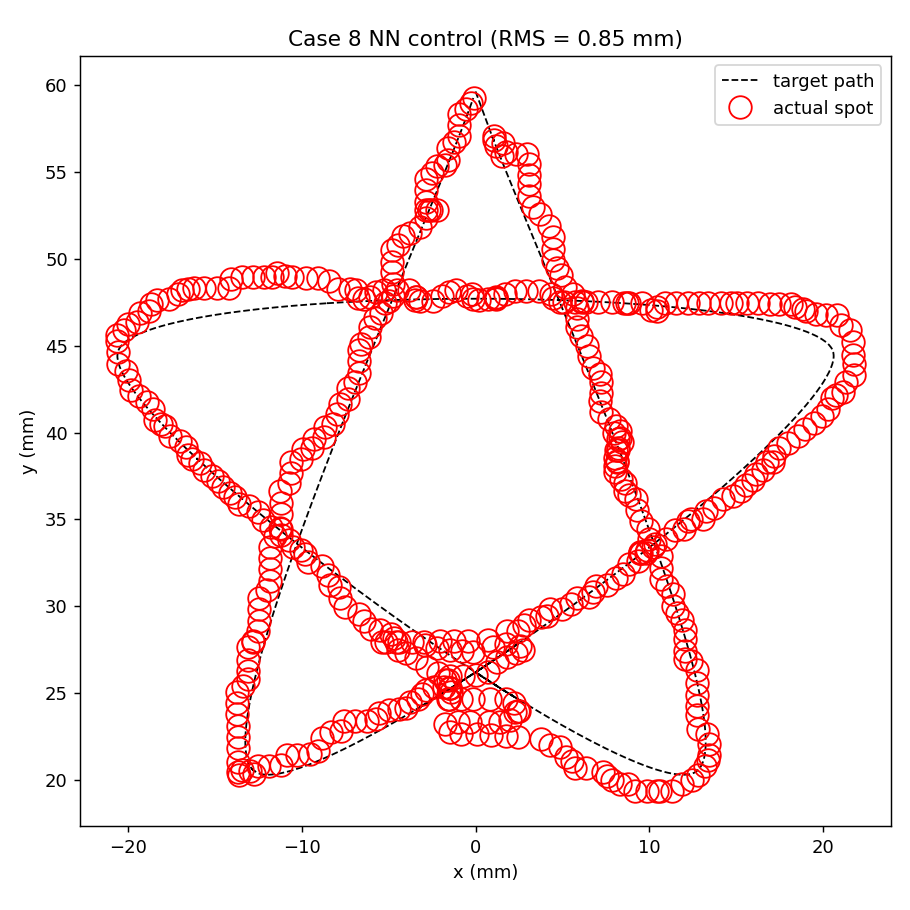

Values plotted in this chart, from the file beside it:
Time_s, Target_X_m, Target_Y_m, Spot_X_m, Spot_Y_m, Error_m, Target_Index, I0_A, I1_A, I2_A, I3_A, I4_A, I5_A, I6_A, I7_A, I8_A, I9_A
0.00116, 0, 0.05963, 0.001541, 0.05594, 0.003996, 0, 1.033, -1.807, -0.3471, -0.2828, 1.661, -0.5413, -0.6295, -0.5165, 0.3212, -0.3565
0.02458, 0.001042, 0.05682, 0.001399, 0.05617, 0.000742, 60, 1.033, -1.808, -0.3472, -0.2828, 1.662, -0.5422, -0.6304, -0.5167, 0.3212, -0.3563
0.0495, 0.001244, 0.05631, 0.0013, 0.05632, 5.8969535e-05, 71, 1.033, -1.807, -0.3468, -0.2825, 1.661, -0.5417, -0.6295, -0.5163, 0.3212, -0.3562
0.07453, 0.001207, 0.0564, 0.001231, 0.05643, 4.2199092e-05, 69, 1.033, -1.804, -0.3461, -0.2819, 1.66, -0.5404, -0.6276, -0.5158, 0.3211, -0.356
0.1, 0.00117, 0.05649, 0.001182, 0.05651, 2.2267368e-05, 67, 1.033, -1.801, -0.3452, -0.2812, 1.657, -0.5386, -0.625, -0.515, 0.321, -0.3559
0.1251, 0.001133, 0.05658, 0.001148, 0.05656, 2.5141441e-05, 65, 1.034, -1.797, -0.3442, -0.2805, 1.654, -0.5366, -0.6222, -0.5142, 0.321, -0.3558
0.1495, 0.00106, 0.05677, 0.001106, 0.05677, 4.6135314e-05, 61, 1.034, -1.793, -0.3431, -0.2797, 1.652, -0.5343, -0.619, -0.5133, 0.3209, -0.3557
0.1746, 0.001078, 0.05672, 0.001095, 0.05674, 2.486531e-05, 62, 1.035, -1.789, -0.342, -0.2788, 1.648, -0.5319, -0.6157, -0.5123, 0.3208, -0.3556
0.1995, 0.001078, 0.05672, 0.001087, 0.05673, 9.0467209e-06, 62, 1.036, -1.784, -0.3408, -0.2779, 1.645, -0.5293, -0.6123, -0.5114, 0.3207, -0.3555
0.2245, 0.001023, 0.05686, 0.001079, 0.05691, 7.3539793e-05, 59, 1.036, -1.779, -0.3395, -0.277, 1.642, -0.5267, -0.6087, -0.5103, 0.3205, -0.3553
0.2495, 0.0009685, 0.057, 0.001073, 0.05704, 0.0001114, 56, 1.037, -1.774, -0.3382, -0.2759, 1.638, -0.524, -0.605, -0.5092, 0.3204, -0.3551
0.2745, 0.001005, 0.05691, 0.001072, 0.05694, 7.1577676e-05, 58, 1.037, -1.769, -0.3369, -0.2749, 1.634, -0.5212, -0.6012, -0.5081, 0.3203, -0.3549
0.2995, 0.001005, 0.05691, 0.001068, 0.05695, 7.363037e-05, 58, 1.038, -1.764, -0.3356, -0.2738, 1.63, -0.5184, -0.5973, -0.5069, 0.3202, -0.3546
0.3245, 0.0009685, 0.057, 0.001066, 0.05707, 0.0001161, 56, 1.038, -1.759, -0.3342, -0.2727, 1.627, -0.5154, -0.5934, -0.5057, 0.32, -0.3544
0.3501, 0.0009321, 0.0571, 0.001064, 0.05715, 0.0001424, 54, 1.039, -1.753, -0.3328, -0.2716, 1.622, -0.5124, -0.5893, -0.5045, 0.3199, -0.3541
0.3745, 0.0009868, 0.05696, 0.001066, 0.05701, 9.5992046e-05, 57, 1.039, -1.747, -0.3314, -0.2704, 1.618, -0.5094, -0.5853, -0.5032, 0.3198, -0.3538
0.3995, 0.001005, 0.05691, 0.001066, 0.05692, 6.1626765e-05, 58, 1.039, -1.742, -0.33, -0.2693, 1.614, -0.5063, -0.5812, -0.502, 0.3196, -0.3535
0.4245, 0.001042, 0.05682, 0.001067, 0.05685, 3.967563e-05, 60, 1.04, -1.736, -0.3287, -0.2683, 1.61, -0.5031, -0.5771, -0.5008, 0.3195, -0.3533
0.4495, 0.00106, 0.05677, 0.001068, 0.05677, 8.7963352e-06, 61, 1.041, -1.731, -0.3274, -0.2672, 1.606, -0.4998, -0.5731, -0.4996, 0.3194, -0.3532
0.4745, 0.001078, 0.05672, 0.001068, 0.05674, 2.2155966e-05, 62, 1.041, -1.725, -0.3262, -0.2663, 1.602, -0.4964, -0.569, -0.4984, 0.3193, -0.3531
0.4995, 0.001078, 0.05672, 0.001068, 0.05673, 1.0522451e-05, 62, 1.042, -1.719, -0.3249, -0.2653, 1.597, -0.493, -0.565, -0.4973, 0.3191, -0.353
0.5245, 0.001078, 0.05672, 0.001069, 0.05672, 1.2575675e-05, 62, 1.043, -1.714, -0.3237, -0.2643, 1.593, -0.4895, -0.5609, -0.4961, 0.319, -0.3529
0.5495, 0.001078, 0.05672, 0.001069, 0.05671, 1.8573654e-05, 62, 1.043, -1.708, -0.3225, -0.2634, 1.589, -0.4859, -0.5567, -0.495, 0.3189, -0.3528
0.5745, 0.001078, 0.05672, 0.001069, 0.0567, 2.3474346e-05, 62, 1.044, -1.702, -0.3213, -0.2624, 1.584, -0.4823, -0.5526, -0.4938, 0.3187, -0.3528
0.5995, 0.001078, 0.05672, 0.001069, 0.0567, 2.9614958e-05, 62, 1.045, -1.696, -0.3202, -0.2615, 1.579, -0.4786, -0.5484, -0.4926, 0.3186, -0.3527
0.6245, 0.001078, 0.05672, 0.001069, 0.05669, 3.142149e-05, 62, 1.046, -1.69, -0.319, -0.2605, 1.575, -0.4748, -0.5442, -0.4914, 0.3184, -0.3527
0.6495, 0.001097, 0.05668, 0.001069, 0.05669, 3.1817647e-05, 63, 1.046, -1.684, -0.3178, -0.2596, 1.57, -0.471, -0.5399, -0.4902, 0.3183, -0.3526
0.6745, 0.001097, 0.05668, 0.001069, 0.05669, 3.1371596e-05, 63, 1.047, -1.677, -0.3167, -0.2586, 1.565, -0.467, -0.5356, -0.489, 0.3181, -0.3525
0.6995, 0.001097, 0.05668, 0.001069, 0.05669, 3.1072321e-05, 63, 1.048, -1.671, -0.3155, -0.2577, 1.56, -0.463, -0.5313, -0.4878, 0.318, -0.3525
0.7245, 0.001115, 0.05663, 0.001267, 0.05669, 0.000163, 64, 1.048, -1.665, -0.3143, -0.2566, 1.555, -0.4592, -0.527, -0.4865, 0.3178, -0.3522
0.7495, 0.001152, 0.05654, 0.001504, 0.05669, 0.0003819, 66, 1.048, -1.659, -0.3129, -0.2553, 1.551, -0.4558, -0.5228, -0.4851, 0.3177, -0.3517
0.7746, 0.001152, 0.05654, 0.001572, 0.05669, 0.0004452, 66, 1.048, -1.653, -0.3115, -0.2539, 1.546, -0.4526, -0.5188, -0.4836, 0.3175, -0.3509
0.7995, 0.00117, 0.05649, 0.001619, 0.05669, 0.0004893, 67, 1.048, -1.646, -0.31, -0.2524, 1.541, -0.4496, -0.5148, -0.482, 0.3174, -0.35
0.8245, 0.00117, 0.05649, 0.001653, 0.05669, 0.0005199, 67, 1.047, -1.64, -0.3084, -0.2508, 1.536, -0.4467, -0.5108, -0.4803, 0.3172, -0.3489
0.8495, 0.00117, 0.05649, 0.001676, 0.05669, 0.0005416, 67, 1.046, -1.634, -0.3069, -0.2492, 1.531, -0.4438, -0.5068, -0.4786, 0.317, -0.3478
0.8745, 0.00117, 0.05649, 0.001692, 0.05669, 0.0005568, 67, 1.046, -1.628, -0.3053, -0.2475, 1.527, -0.441, -0.5028, -0.4769, 0.3169, -0.3467
0.8995, 0.00117, 0.05649, 0.001712, 0.05669, 0.000575, 67, 1.045, -1.622, -0.3036, -0.2458, 1.522, -0.4381, -0.4988, -0.4751, 0.3167, -0.3454
0.9245, 0.00117, 0.05649, 0.001717, 0.05669, 0.0005803, 67, 1.044, -1.615, -0.302, -0.2441, 1.517, -0.4352, -0.4947, -0.4733, 0.3165, -0.3442
0.9495, 0.00117, 0.05649, 0.001721, 0.05669, 0.000584, 67, 1.043, -1.609, -0.3003, -0.2423, 1.511, -0.4323, -0.4907, -0.4715, 0.3164, -0.3429
0.9745, 0.001244, 0.05631, 0.001727, 0.05649, 0.0005162, 71, 1.042, -1.602, -0.2988, -0.2406, 1.506, -0.4293, -0.4866, -0.4697, 0.3162, -0.3417
0.9995, 0.0013, 0.05617, 0.001731, 0.05635, 0.000469, 74, 1.042, -1.596, -0.2972, -0.239, 1.501, -0.4263, -0.4827, -0.468, 0.316, -0.3405
1.025, 0.001337, 0.05607, 0.001733, 0.05626, 0.0004362, 76, 1.041, -1.59, -0.2957, -0.2374, 1.496, -0.4232, -0.4787, -0.4663, 0.3158, -0.3394
1.05, 0.001374, 0.05598, 0.001736, 0.05614, 0.0003964, 78, 1.04, -1.583, -0.2943, -0.2359, 1.491, -0.4201, -0.4748, -0.4647, 0.3157, -0.3384
1.075, 0.001374, 0.05598, 0.001737, 0.05611, 0.0003851, 78, 1.04, -1.577, -0.293, -0.2344, 1.486, -0.4169, -0.471, -0.4631, 0.3155, -0.3374
1.099, 0.001411, 0.05589, 0.001936, 0.05608, 0.0005606, 80, 1.039, -1.571, -0.2915, -0.2329, 1.481, -0.4139, -0.4672, -0.4615, 0.3153, -0.3363
1.124, 0.001448, 0.0558, 0.002076, 0.05607, 0.0006837, 82, 1.038, -1.565, -0.29, -0.2312, 1.476, -0.4112, -0.4635, -0.4597, 0.3151, -0.335
1.15, 0.001467, 0.05575, 0.002173, 0.05605, 0.0007698, 83, 1.037, -1.559, -0.2884, -0.2294, 1.471, -0.4087, -0.4599, -0.4579, 0.315, -0.3335
1.175, 0.001467, 0.05575, 0.002242, 0.05605, 0.0008299, 83, 1.036, -1.552, -0.2868, -0.2274, 1.467, -0.4064, -0.4563, -0.456, 0.3148, -0.3318
1.199, 0.001486, 0.0557, 0.002323, 0.05604, 0.0009015, 84, 1.034, -1.546, -0.285, -0.2254, 1.462, -0.4043, -0.4528, -0.454, 0.3146, -0.33
1.224, 0.001486, 0.0557, 0.002346, 0.05603, 0.0009223, 84, 1.032, -1.54, -0.2833, -0.2233, 1.457, -0.4022, -0.4493, -0.452, 0.3145, -0.328
1.249, 0.001486, 0.0557, 0.002363, 0.05603, 0.0009369, 84, 1.031, -1.534, -0.2815, -0.2212, 1.452, -0.4002, -0.4458, -0.45, 0.3143, -0.3261
1.274, 0.001523, 0.05561, 0.002573, 0.05603, 0.00113, 86, 1.029, -1.528, -0.2795, -0.2189, 1.447, -0.3985, -0.4424, -0.4478, 0.3141, -0.3239
1.299, 0.001541, 0.05556, 0.00272, 0.05603, 0.001266, 87, 1.026, -1.523, -0.2775, -0.2164, 1.443, -0.3971, -0.4391, -0.4455, 0.3139, -0.3214
1.325, 0.00156, 0.05552, 0.002823, 0.05603, 0.001361, 88, 1.024, -1.517, -0.2754, -0.2138, 1.438, -0.3959, -0.4358, -0.4432, 0.3138, -0.3187
1.35, 0.001579, 0.05547, 0.002945, 0.05602, 0.001474, 89, 1.021, -1.511, -0.2731, -0.211, 1.434, -0.395, -0.4326, -0.4407, 0.3136, -0.3158
1.375, 0.001579, 0.05547, 0.00298, 0.05602, 0.001507, 89, 1.018, -1.505, -0.2708, -0.2082, 1.429, -0.3943, -0.4295, -0.4381, 0.3134, -0.3128
1.399, 0.001654, 0.05529, 0.003008, 0.05583, 0.001458, 93, 1.015, -1.499, -0.2684, -0.2053, 1.424, -0.3937, -0.4264, -0.4356, 0.3133, -0.3097
1.425, 0.00171, 0.05515, 0.003027, 0.05569, 0.001425, 96, 1.012, -1.494, -0.2661, -0.2024, 1.42, -0.3931, -0.4234, -0.433, 0.3131, -0.3067
1.45, 0.001747, 0.05505, 0.00304, 0.05559, 0.001401, 98, 1.009, -1.488, -0.2638, -0.1995, 1.416, -0.3925, -0.4204, -0.4305, 0.313, -0.3037
1.475, 0.001766, 0.05501, 0.00305, 0.05553, 0.001384, 99, 1.006, -1.483, -0.2616, -0.1967, 1.411, -0.3919, -0.4175, -0.428, 0.3128, -0.3007
... 4,045 more rows
